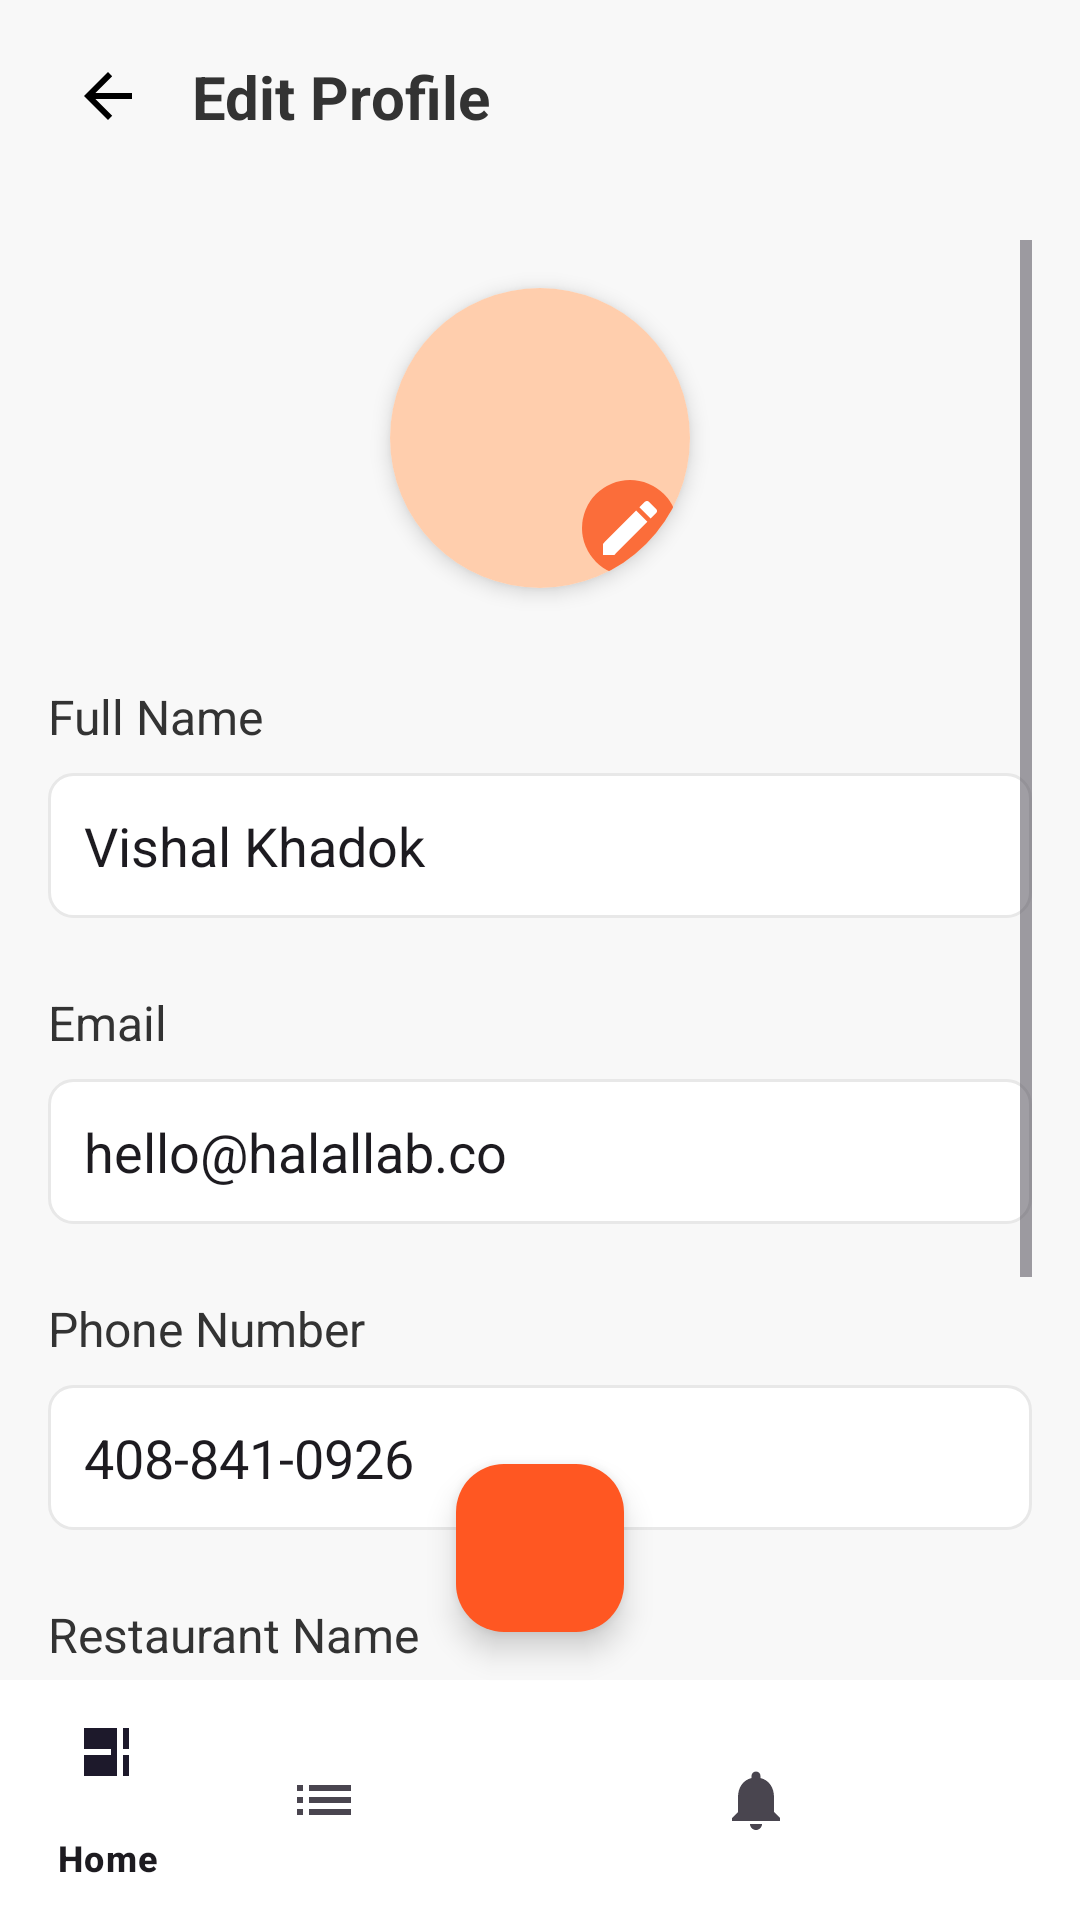

Layout XML and referenced resources for this Android screen:
<!-- AndroidManifest.xml: application theme Theme.ManipurDelivery2 -->
<!-- res/layout/activity_edit_profile.xml -->
<?xml version="1.0" encoding="utf-8"?>
<androidx.constraintlayout.widget.ConstraintLayout xmlns:android="http://schemas.android.com/apk/res/android"
    xmlns:app="http://schemas.android.com/apk/res-auto"
    xmlns:tools="http://schemas.android.com/tools"
    android:layout_width="match_parent"
    android:layout_height="match_parent"
    android:background="#F8F8F8"
    tools:context=".EditProfileActivity">

    <androidx.constraintlayout.widget.ConstraintLayout
        android:id="@+id/edit_profile_header_bar"
        android:layout_width="0dp"
        android:layout_height="?attr/actionBarSize"
        android:paddingStart="16dp"
        android:paddingEnd="16dp"
        app:layout_constraintTop_toTopOf="parent"
        app:layout_constraintStart_toStartOf="parent"
        app:layout_constraintEnd_toEndOf="parent">

        <ImageView
            android:id="@+id/back_arrow_edit_profile"
            android:layout_width="wrap_content"
            android:layout_height="wrap_content"
            android:src="@drawable/ic_arrow_back"
            android:padding="8dp"
            app:layout_constraintStart_toStartOf="parent"
            app:layout_constraintTop_toTopOf="parent"
            app:layout_constraintBottom_toBottomOf="parent"
            android:contentDescription="Back button" />

        <TextView
            android:id="@+id/edit_profile_title"
            android:layout_width="wrap_content"
            android:layout_height="wrap_content"
            android:text="Edit Profile"
            android:textSize="20sp"
            android:textStyle="bold"
            android:textColor="#333333"
            app:layout_constraintStart_toEndOf="@id/back_arrow_edit_profile"
            app:layout_constraintTop_toTopOf="parent"
            app:layout_constraintBottom_toBottomOf="parent"
            android:layout_marginStart="8dp"/>
    </androidx.constraintlayout.widget.ConstraintLayout>

    <ScrollView
        android:layout_width="0dp"
        android:layout_height="0dp"
        app:layout_constraintTop_toBottomOf="@id/edit_profile_header_bar"
        app:layout_constraintBottom_toTopOf="@id/bottom_navigation_bar_edit_profile"
        app:layout_constraintStart_toStartOf="parent"
        app:layout_constraintEnd_toEndOf="parent"
        android:paddingStart="16dp"
        android:paddingEnd="16dp"
        android:paddingTop="16dp"
        android:paddingBottom="16dp"
        android:clipToPadding="false">

        <androidx.constraintlayout.widget.ConstraintLayout
            android:layout_width="match_parent"
            android:layout_height="wrap_content">

            <androidx.cardview.widget.CardView
                android:id="@+id/profile_image_card"
                android:layout_width="100dp"
                android:layout_height="100dp"
                app:cardCornerRadius="50dp"
                app:cardElevation="4dp"
                app:layout_constraintStart_toStartOf="parent"
                app:layout_constraintEnd_toEndOf="parent"
                app:layout_constraintTop_toTopOf="parent"
                android:layout_marginTop="16dp">

                <ImageView
                    android:id="@+id/profile_image"
                    android:layout_width="match_parent"
                    android:layout_height="match_parent"
                    android:src="@drawable/ic_person"
                    android:background="#FFCEAD"
                    android:scaleType="centerCrop"
                    android:contentDescription="Profile picture" />

                <ImageView
                    android:id="@+id/edit_profile_image_icon"
                    android:layout_width="32dp"
                    android:layout_height="32dp"
                    android:src="@drawable/ic_edit_pencil"
                    app:tint="#FFFFFF"
                    android:background="@drawable/circle_background_orange"
                    android:padding="4dp"
                    android:layout_gravity="bottom|end"
                    android:layout_marginEnd="4dp"
                    android:layout_marginBottom="4dp"
                    android:contentDescription="Edit profile picture" />

            </androidx.cardview.widget.CardView>

            <TextView
                android:id="@+id/full_name_label"
                android:layout_width="wrap_content"
                android:layout_height="wrap_content"
                android:text="Full Name"
                android:textSize="16sp"
                android:textColor="#333333"
                android:layout_marginTop="32dp"
                app:layout_constraintStart_toStartOf="parent"
                app:layout_constraintTop_toBottomOf="@id/profile_image_card" />

            <EditText
                android:id="@+id/full_name_input"
                android:layout_width="0dp"
                android:layout_height="wrap_content"
                android:hint="John Doe"
                android:text="Vishal Khadok"
                android:inputType="textPersonName"
                android:padding="12dp"
                android:layout_marginTop="8dp"
                android:background="@drawable/rounded_edittext_light_bg"
                app:layout_constraintStart_toStartOf="parent"
                app:layout_constraintEnd_toEndOf="parent"
                app:layout_constraintTop_toBottomOf="@id/full_name_label" />

            <TextView
                android:id="@+id/email_label"
                android:layout_width="wrap_content"
                android:layout_height="wrap_content"
                android:text="Email"
                android:textSize="16sp"
                android:textColor="#333333"
                android:layout_marginTop="24dp"
                app:layout_constraintStart_toStartOf="parent"
                app:layout_constraintTop_toBottomOf="@id/full_name_input" />

            <EditText
                android:id="@+id/email_input"
                android:layout_width="0dp"
                android:layout_height="wrap_content"
                android:hint="example@email.com"
                android:text="hello@halallab.co"
                android:inputType="textEmailAddress"
                android:padding="12dp"
                android:layout_marginTop="8dp"
                android:background="@drawable/rounded_edittext_light_bg"
                app:layout_constraintStart_toStartOf="parent"
                app:layout_constraintEnd_toEndOf="parent"
                app:layout_constraintTop_toBottomOf="@id/email_label" />

            <TextView
                android:id="@+id/phone_number_label"
                android:layout_width="wrap_content"
                android:layout_height="wrap_content"
                android:text="Phone Number"
                android:textSize="16sp"
                android:textColor="#333333"
                android:layout_marginTop="24dp"
                app:layout_constraintStart_toStartOf="parent"
                app:layout_constraintTop_toBottomOf="@id/email_input" />

            <EditText
                android:id="@+id/phone_number_input"
                android:layout_width="0dp"
                android:layout_height="wrap_content"
                android:hint="+1 (123) 456-7890"
                android:text="408-841-0926"
                android:inputType="phone"
                android:padding="12dp"
                android:layout_marginTop="8dp"
                android:background="@drawable/rounded_edittext_light_bg"
                app:layout_constraintStart_toStartOf="parent"
                app:layout_constraintEnd_toEndOf="parent"
                app:layout_constraintTop_toBottomOf="@id/phone_number_label" />

            <TextView
                android:id="@+id/restaurant_name_label"
                android:layout_width="wrap_content"
                android:layout_height="wrap_content"
                android:text="Restaurant Name"
                android:textSize="16sp"
                android:textColor="#333333"
                android:layout_marginTop="24dp"
                app:layout_constraintStart_toStartOf="parent"
                app:layout_constraintTop_toBottomOf="@id/phone_number_input" />

            <EditText
                android:id="@+id/restaurant_name_input"
                android:layout_width="0dp"
                android:layout_height="wrap_content"
                android:hint="My Awesome Restaurant"
                android:text="I love fast food"
                android:inputType="text"
                android:padding="12dp"
                android:layout_marginTop="8dp"
                android:background="@drawable/rounded_edittext_light_bg"
                app:layout_constraintStart_toStartOf="parent"
                app:layout_constraintEnd_toEndOf="parent"
                app:layout_constraintTop_toBottomOf="@id/restaurant_name_label" />

            <TextView
                android:id="@+id/restaurant_address_label"
                android:layout_width="wrap_content"
                android:layout_height="wrap_content"
                android:text="Restaurant Address"
                android:textSize="16sp"
                android:textColor="#333333"
                android:layout_marginTop="24dp"
                app:layout_constraintStart_toStartOf="parent"
                app:layout_constraintTop_toBottomOf="@id/restaurant_name_input" />

            <EditText
                android:id="@+id/restaurant_address_input"
                android:layout_width="0dp"
                android:layout_height="wrap_content"
                android:hint="123 Main St, City, State ZIP"
                android:text="6391 Elgin St. Celina, Delaware 10299"
                android:inputType="textMultiLine"
                android:padding="12dp"
                android:layout_marginTop="8dp"
                android:background="@drawable/rounded_edittext_light_bg"
                app:layout_constraintStart_toStartOf="parent"
                app:layout_constraintEnd_toEndOf="parent"
                app:layout_constraintTop_toBottomOf="@id/restaurant_address_label"
                app:layout_constraintBottom_toBottomOf="parent"
                android:layout_marginBottom="16dp"/>

        </androidx.constraintlayout.widget.ConstraintLayout>
    </ScrollView>

    <com.google.android.material.bottomnavigation.BottomNavigationView
        android:id="@+id/bottom_navigation_bar_edit_profile"
        android:layout_width="0dp"
        android:layout_height="wrap_content"
        android:background="@android:color/white"
        app:menu="@menu/bottom_nav_menu"
        app:layout_constraintBottom_toBottomOf="parent"
        app:layout_constraintStart_toStartOf="parent"
        app:layout_constraintEnd_toEndOf="parent" />


    <com.google.android.material.floatingactionbutton.FloatingActionButton
        android:id="@+id/fab_add_edit_profile"
        android:layout_width="wrap_content"
        android:layout_height="wrap_content"
        android:src="@drawable/ic_add_white"
        app:backgroundTint="@color/fab_color"
        app:fabSize="normal"
        app:layout_constraintEnd_toEndOf="parent"
        app:layout_constraintStart_toStartOf="parent"
        app:layout_constraintBottom_toTopOf="@id/bottom_navigation_bar_edit_profile"
        android:layout_marginBottom="16dp"
        android:contentDescription="Add new item" />

</androidx.constraintlayout.widget.ConstraintLayout>
<!-- resources referenced by this layout -->
<resources>
  <color name="fab_color">#FF5722</color>
  <!-- drawable circle_background_orange (drawable) -->
  <shape xmlns:android="http://schemas.android.com/apk/res/android"
      android:shape="oval">
      <solid android:color="#FB6D3A" />
      <size android:width="32dp" android:height="32dp" />
  </shape>
  <!-- drawable ic_arrow_back (drawable) -->
  <vector xmlns:android="http://schemas.android.com/apk/res/android"
      android:width="24dp"
      android:height="24dp"
      android:viewportWidth="24"
      android:viewportHeight="24">
      <path
          android:fillColor="@android:color/black"
          android:pathData="M20,11L7.8,11l5.6,-5.6L12,4L4,12l8,8 1.4,-1.4L7.8,13L20,13z"/>
  </vector>
  <!-- drawable ic_edit_pencil (drawable) -->
  <?xml version="1.0" encoding="utf-8"?>
  <vector xmlns:android="http://schemas.android.com/apk/res/android"
      android:width="24dp"
      android:height="24dp"
      android:viewportWidth="24.0"
      android:viewportHeight="24.0">
      <path
          android:fillColor="#FF000000"
          android:pathData="M3,17.25V21h3.75L17.81,9.94l-3.75,-3.75L3,17.25zM20.71,7.04c0.39,-0.39 0.39,-1.02 0,-1.41l-2.34,-2.34c-0.39,-0.39 -1.02,-0.39 -1.41,0l-1.83,1.83l3.75,3.75l1.83,-1.83z"/>
  </vector>
  <!-- drawable rounded_edittext_light_bg (drawable) -->
  <shape xmlns:android="http://schemas.android.com/apk/res/android">
      <corners android:radius="8dp"/>
      <solid android:color="#FFFFFF"/>
      <stroke android:width="1dp" android:color="#E8E8E8"/>
  </shape>
  <style name="Theme.ManipurDelivery2" parent="Base.Theme.ManipurDelivery2" />
  <style name="Base.Theme.ManipurDelivery2" parent="Theme.Material3.DayNight.NoActionBar">
          
          
      </style>
</resources>
